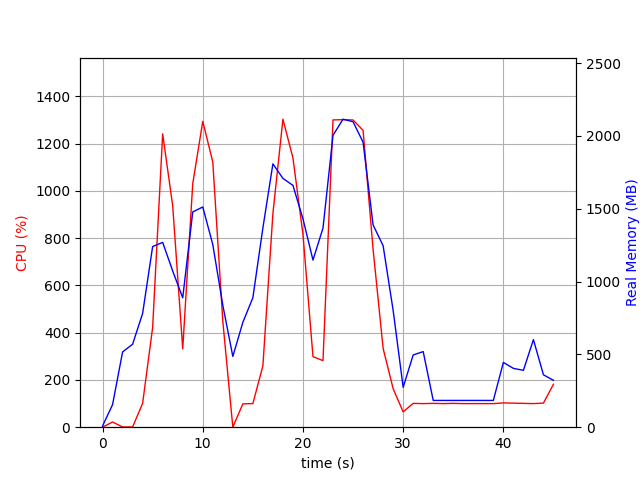

Source data for this figure (header and first rows):
elapsed_time, nproc, cpu, mem_real, mem_virtual
4.8160552978515625e-05, 2, 0.0, 8.109, 37.25
1.001, 7, 22.0, 154.8, 515.7
2.003, 3, 1.0, 516.5, 1361
3.005, 3, 1.0, 569.8, 1465
4.006, 3, 100.8, 781.1, 1765
5.007, 3, 422.1, 1240, 2292
6.01, 3, 1241, 1269, 2166
7.013, 3, 936.7, 1073, 2333
8.014, 3, 331.5, 888.2, 2395
9.016, 3, 1030, 1478, 2548
10.02, 3, 1294, 1512, 2558
11.02, 3, 1122, 1254, 2632
12.02, 3, 448.3, 837.5, 2652
13.02, 3, 0.0, 485.9, 1544
14.02, 3, 98.8, 719.6, 1812
15.03, 3, 99.9, 888.7, 2056
16.03, 3, 259.6, 1368, 2579
17.03, 3, 903.7, 1808, 3107
18.03, 3, 1303, 1708, 2857
19.03, 3, 1139, 1660, 2978
20.03, 3, 815.8, 1430, 3128
21.03, 3, 298.6, 1147, 3200
22.04, 3, 281.6, 1367, 3282
23.04, 3, 1300, 2004, 3452
24.04, 3, 1301, 2114, 3532
25.04, 3, 1300, 2097, 3600
26.04, 3, 1256, 1957, 3600
27.04, 3, 751.9, 1388, 3703
28.04, 3, 333.5, 1246, 3703
29.05, 3, 162.8, 802, 3703
30.05, 2, 64.9, 273.8, 8394598
31.05, 2, 100.8, 495.9, 8395046
32.05, 2, 99.8, 519, 8395574
33.05, 2, 100.9, 183.8, 8396484
34.05, 2, 99.8, 183.8, 8396484
35.06, 2, 100.9, 183.8, 8396484
36.06, 2, 99.8, 183.8, 8396484
37.06, 2, 99.9, 183.8, 8396484
38.06, 2, 99.8, 183.8, 8396484
39.06, 2, 99.8, 183.8, 8396484
40.06, 2, 102.8, 444.6, 8447386
41.06, 2, 101.8, 403.9, 8447414
42.07, 2, 100.8, 390.4, 8447431
43.07, 2, 99.9, 601.1, 8447431
44.07, 2, 101.9, 359.7, 8447431
45.07, 2, 181.7, 321.9, 8446697
